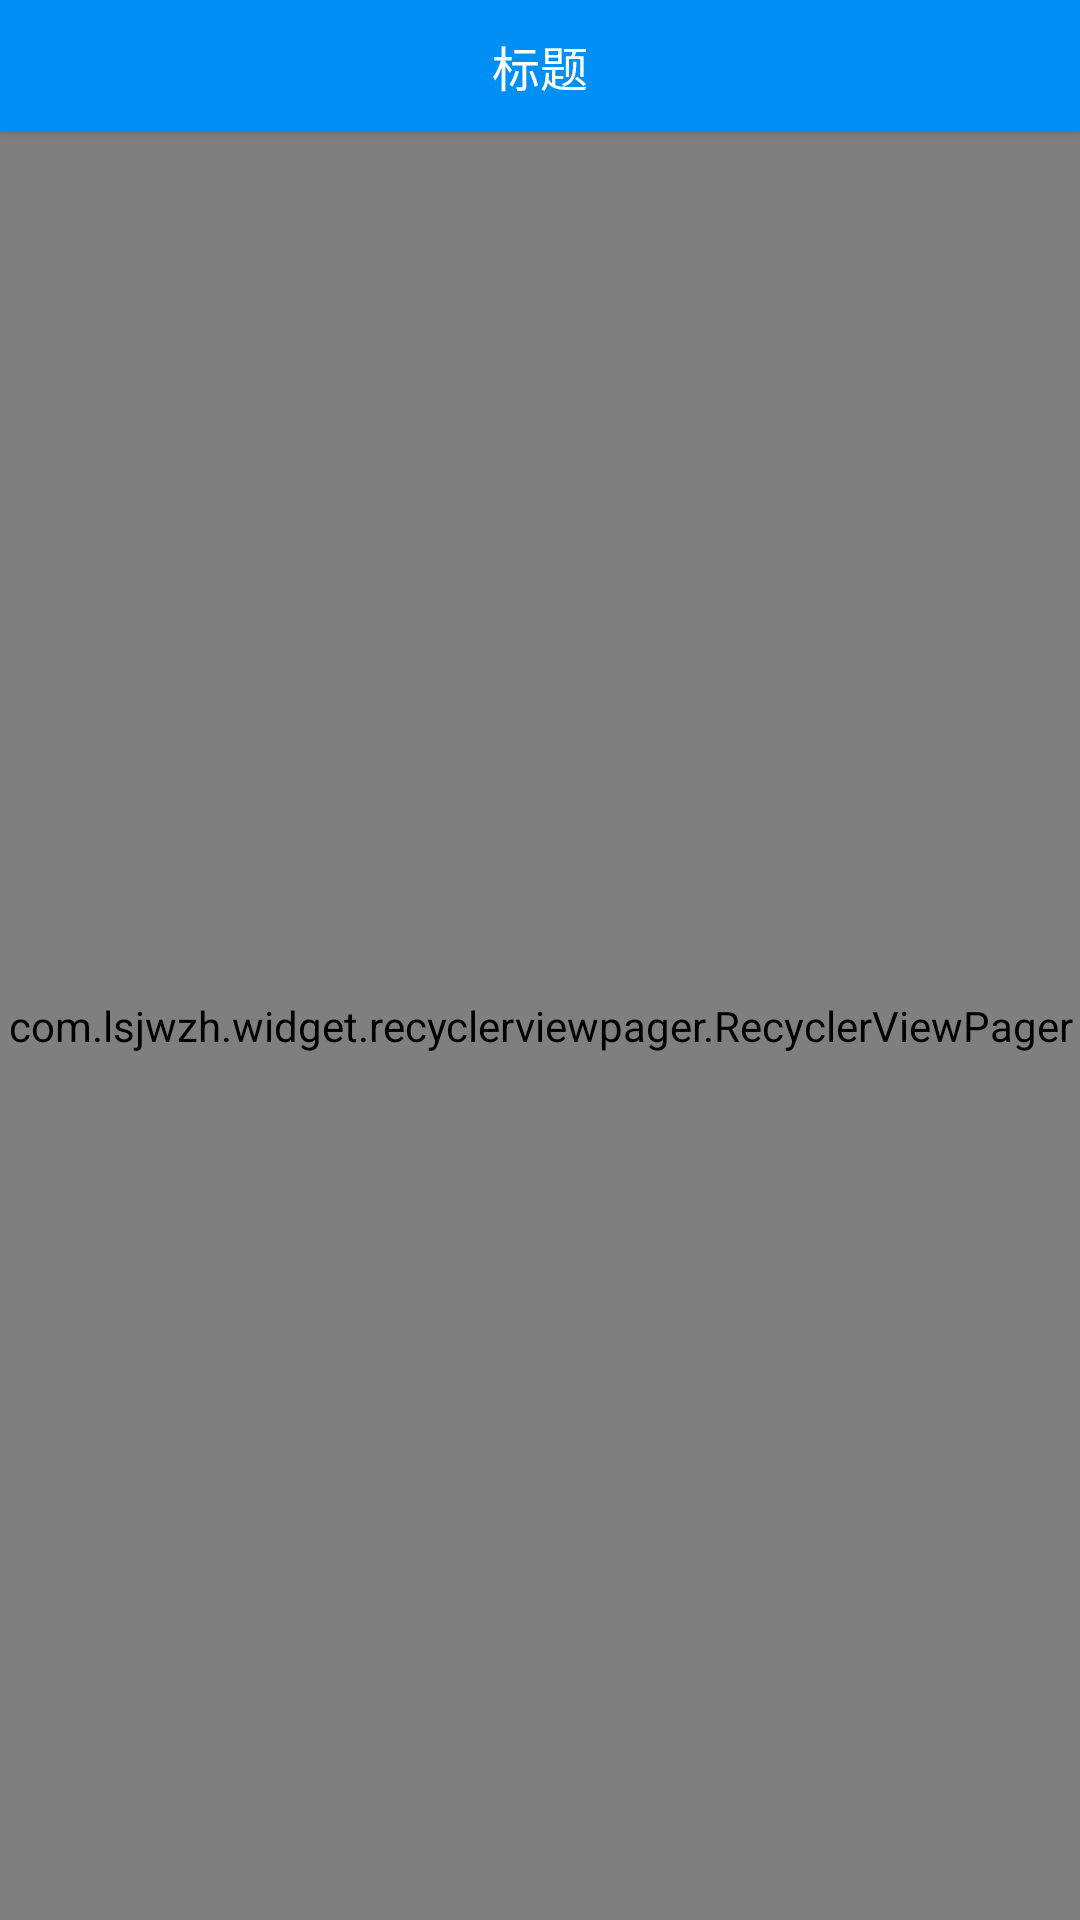

Here is an Android app screen rendered from its layout file. Give the layout XML and the strings, colors and styles it references.
<!-- AndroidManifest.xml: application theme AppTheme -->
<!-- res/layout/activity_anwers_read.xml -->
<?xml version="1.0" encoding="utf-8"?>
<LinearLayout xmlns:android="http://schemas.android.com/apk/res/android"
    xmlns:sothree="http://schemas.android.com/apk/res-auto"
    xmlns:app="http://schemas.android.com/tools"
    android:id="@+id/sliding_layout"
    android:layout_width="match_parent"
    android:layout_height="match_parent"
    android:orientation="vertical"
    android:gravity="bottom"
   >

    
    <LinearLayout
        android:layout_width="match_parent"
        android:layout_height="match_parent"
        android:orientation="vertical">

        <include layout="@layout/view_actionbar"/>

        <com.lsjwzh.widget.recyclerviewpager.RecyclerViewPager
            android:id="@+id/viewpager"
            android:layout_width="match_parent"
            android:layout_height="match_parent"
            android:layout_above="@+id/bt_load_anwer"
            android:clipToPadding="false"
            app:rvp_singlePageFling="false" />
    </LinearLayout>

</LinearLayout>
<!-- res/layout/view_actionbar.xml (included above) -->
<?xml version="1.0" encoding="utf-8"?>
<RelativeLayout xmlns:android="http://schemas.android.com/apk/res/android"
    android:layout_width="match_parent"
    android:layout_height="44dp"
    android:background="@color/colorPrimary"
    android:translationZ="2dp">

    <TextView
        android:id="@+id/tv_toolsbar_title"
        android:layout_width="wrap_content"
        android:layout_height="match_parent"
        android:layout_centerInParent="true"
        android:gravity="center"
        android:singleLine="true"
        android:ellipsize="end"
        android:layout_marginRight="60dp"
        android:layout_marginLeft="60dp"
        android:lines="1"
        android:text="标题"
        android:textColor="@android:color/white"
        android:textSize="16sp" />

    <LinearLayout
        android:layout_width="match_parent"
        android:layout_height="match_parent"
        android:gravity="center_vertical"
        android:orientation="horizontal">

        <TextView
            android:id="@+id/tv_toolsbar_left"
            android:layout_width="wrap_content"
            android:layout_height="match_parent"
            android:layout_gravity="left"
            android:drawableLeft="@mipmap/toolbar_back"
            android:gravity="center_vertical"
            android:padding="8dp"
            android:text="返回"
            android:textColor="@android:color/white"
            android:textSize="14sp"
            android:visibility="gone" />

        <View
            android:layout_width="0dp"
            android:layout_height="match_parent"
            android:layout_weight="1" />

        <ImageView
            android:id="@+id/tv_toolsbar_search"
            android:layout_width="35dp"
            android:layout_height="35dp"
            android:layout_gravity="right|center_vertical"
            android:gravity="center_vertical"
            android:onClick="onClick"
            android:padding="8dp"
            android:visibility="invisible" />

        <ImageView
            android:id="@+id/tv_toolsbar_collect"
            android:layout_width="35dp"
            android:layout_height="35dp"
            android:layout_gravity="right|center_vertical"
            android:layout_marginLeft="8dp"
            android:layout_marginRight="12dp"
            android:gravity="center_vertical"
            android:onClick="onClick"
            android:padding="8dp"
            android:visibility="invisible" />

        <TextView
            android:id="@+id/tv_toolsbar_right"
            android:layout_width="wrap_content"
            android:minWidth="44dp"
            android:layout_height="match_parent"
            android:layout_gravity="right"
            android:gravity="center"
            android:onClick="onClick"
            android:padding="8dp"
            android:text="按钮"
            android:textColor="@android:color/white"
            android:textSize="14sp"
            android:visibility="gone"/>

        <ImageView
            android:id="@+id/iv_right"
            android:layout_width="22dp"
            android:layout_height="22dp"
            android:padding="2dp"
            android:layout_marginRight="8dp"
            android:adjustViewBounds="true"
            android:scaleType="fitXY"
            android:src="@android:mipmap/sym_def_app_icon"
            android:visibility="gone" />

    </LinearLayout>

</RelativeLayout>
<!-- resources referenced by this layout -->
<resources>
  <color name="colorPrimary">#008FF5</color>
  <style name="AppTheme" parent="Theme.AppCompat.Light.NoActionBar">
          
          <item name="colorPrimary">@color/colorPrimary</item>
          <item name="colorPrimaryDark">@color/colorPrimaryDark</item>
          <item name="colorAccent">@color/colorAccent</item>
      </style>
  <color name="colorPrimaryDark">#008FF5</color>
  <color name="colorAccent">#008FF5</color>
</resources>
